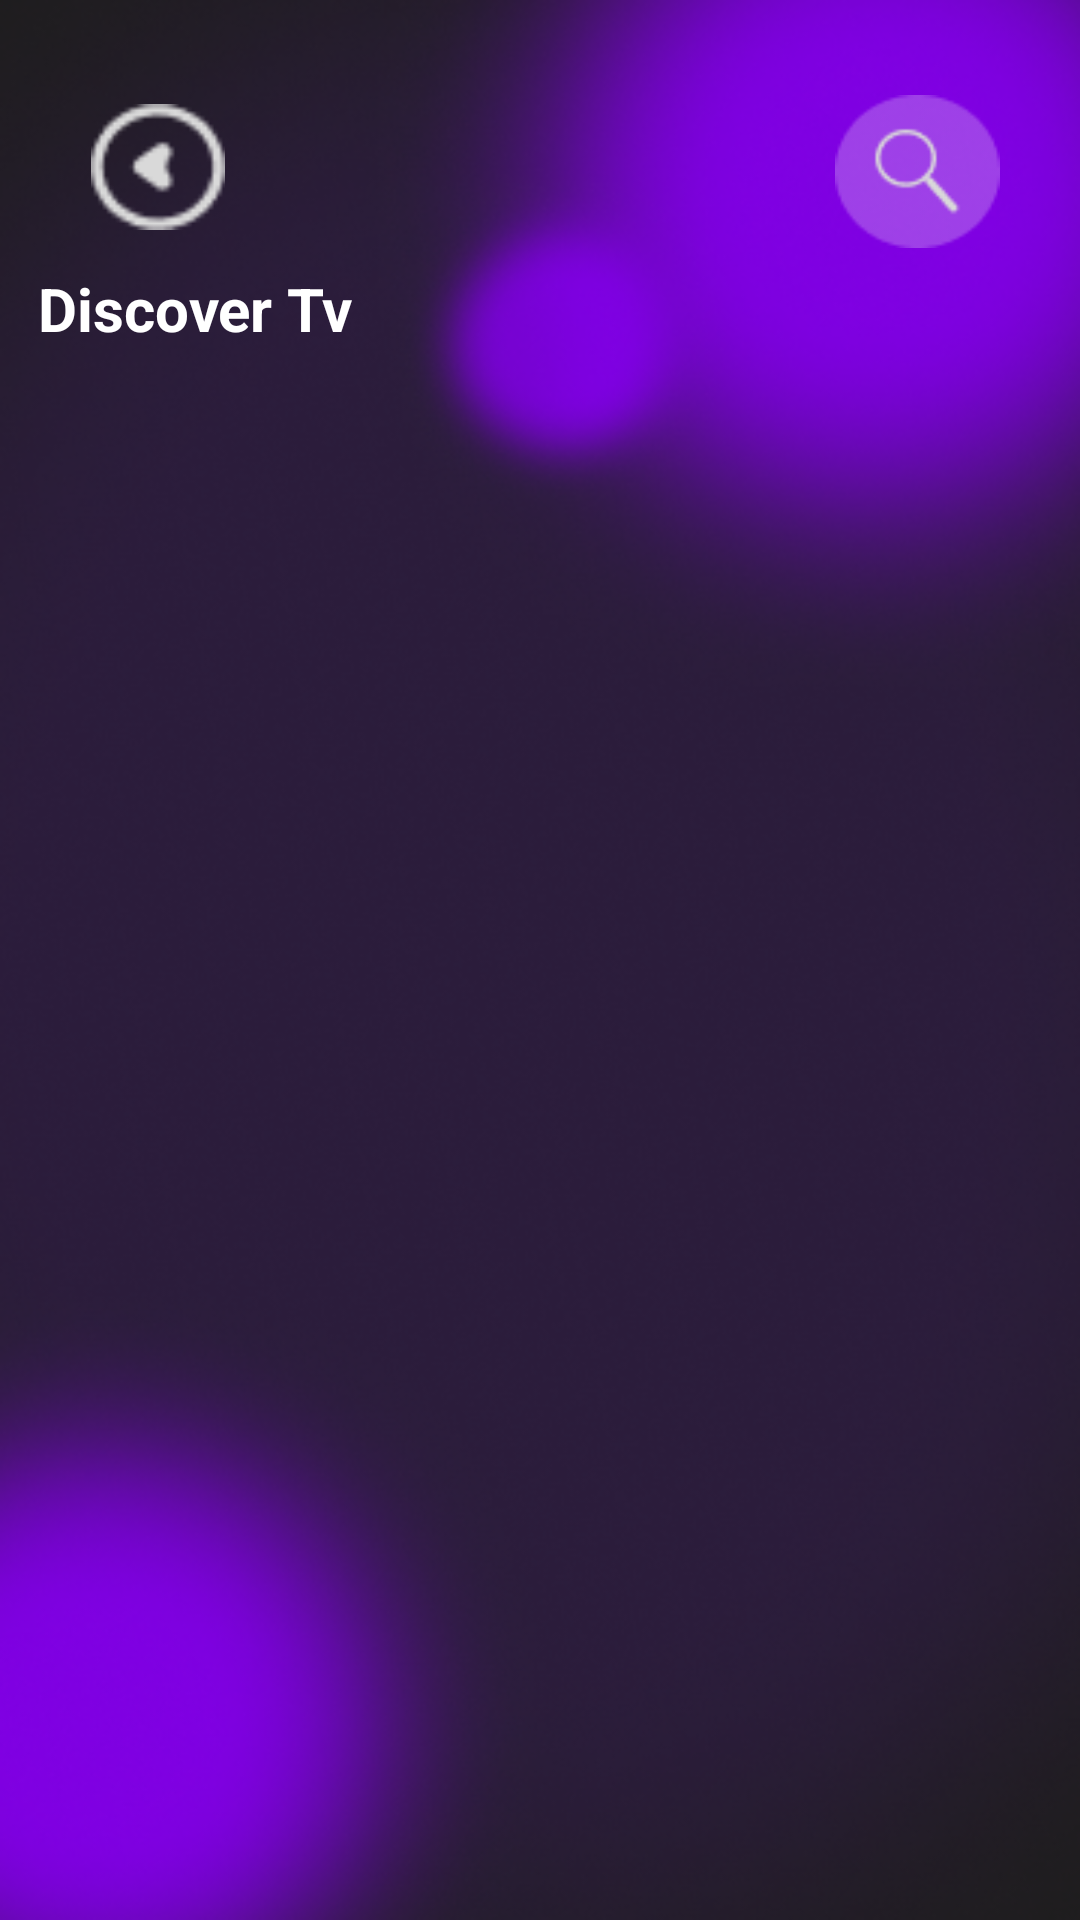

Produce the Android XML layout that renders to this screen, including the resource entries it uses.
<!-- AndroidManifest.xml: application theme Theme.SeriesApp -->
<!-- res/layout/dicovertv.xml -->
<?xml version="1.0" encoding="utf-8"?>
<androidx.constraintlayout.widget.ConstraintLayout xmlns:android="http://schemas.android.com/apk/res/android"
    xmlns:app="http://schemas.android.com/apk/res-auto"
    xmlns:tools="http://schemas.android.com/tools"
    android:layout_width="match_parent"
    android:layout_height="match_parent"
    android:background="@drawable/framesbackground">

    <TextView
        android:layout_width="wrap_content"
        android:layout_height="wrap_content"
        android:text="@string/discover_tv"
        android:textColor="@color/white"
        android:textSize="20sp"
        android:textStyle="bold"
        app:layout_constraintBottom_toBottomOf="parent"
        app:layout_constraintEnd_toEndOf="parent"
        app:layout_constraintHorizontal_bias="0.05"
        app:layout_constraintStart_toStartOf="parent"
        app:layout_constraintTop_toTopOf="parent"
        app:layout_constraintVertical_bias="0.146" />


    <include
        layout="@layout/searchicon"
        app:layout_constraintBottom_toBottomOf="parent"
        app:layout_constraintEnd_toEndOf="parent"
        app:layout_constraintHorizontal_bias="0.0"
        app:layout_constraintStart_toStartOf="parent"
        app:layout_constraintTop_toTopOf="parent"
        app:layout_constraintVertical_bias="0.0" />
    <include
        android:id="@+id/include"
        layout="@layout/backbotton"
        app:layout_constraintBottom_toBottomOf="parent"
        app:layout_constraintEnd_toEndOf="parent"
        app:layout_constraintStart_toStartOf="parent"
        app:layout_constraintTop_toTopOf="parent" />

    <androidx.recyclerview.widget.RecyclerView
        android:id="@+id/recyclerViewmostview"
        android:layout_width="388dp"
        android:layout_height="607dp"
        android:layout_margin="10dp"
        android:padding="10dp"
        android:layout_marginStart="20dp"
        app:layoutManager="androidx.recyclerview.widget.GridLayoutManager"
        app:layout_constraintBottom_toBottomOf="@+id/include"
        app:layout_constraintEnd_toEndOf="parent"
        app:layout_constraintHorizontal_bias="0.466"
        app:layout_constraintStart_toStartOf="parent"
        app:layout_constraintTop_toTopOf="parent"
        app:layout_constraintVertical_bias="1.0"
        app:spanCount="2" />



</androidx.constraintlayout.widget.ConstraintLayout>
<!-- res/layout/searchicon.xml (included above) -->
<?xml version="1.0" encoding="utf-8"?>
<androidx.constraintlayout.widget.ConstraintLayout xmlns:android="http://schemas.android.com/apk/res/android"
    xmlns:app="http://schemas.android.com/apk/res-auto"
    android:layout_width="match_parent"
    android:layout_height="match_parent">

    <ImageView
        android:id="@+id/search0"
        android:layout_width="57dp"
        android:layout_height="51dp"
        android:clickable="true"
        android:src="@drawable/searchicon"
        app:layout_constraintBottom_toBottomOf="parent"
        app:layout_constraintEnd_toEndOf="parent"
        app:layout_constraintHorizontal_bias="0.915"
        app:layout_constraintStart_toStartOf="parent"
        app:layout_constraintTop_toTopOf="parent"
        app:layout_constraintVertical_bias="0.054" />
</androidx.constraintlayout.widget.ConstraintLayout>
<!-- res/layout/backbotton.xml (included above) -->
<?xml version="1.0" encoding="utf-8"?>
<androidx.constraintlayout.widget.ConstraintLayout xmlns:android="http://schemas.android.com/apk/res/android"
    xmlns:app="http://schemas.android.com/apk/res-auto"
    android:layout_width="match_parent"
    android:layout_height="match_parent">

    <ImageView
        android:id="@+id/backbottom"
        android:layout_width="46dp"
        android:layout_height="42dp"
        android:clickable="true"
        android:focusable="true"
        android:src="@drawable/backimg"
        app:layout_constraintBottom_toBottomOf="parent"
        app:layout_constraintEnd_toEndOf="parent"
        app:layout_constraintHorizontal_bias="0.095"
        app:layout_constraintStart_toStartOf="parent"
        app:layout_constraintTop_toTopOf="parent"
        app:layout_constraintVertical_bias="0.058" />

</androidx.constraintlayout.widget.ConstraintLayout>
<!-- resources referenced by this layout -->
<resources>
  <color name="white">#FFFFFFFF</color>
  <!-- drawable backimg: png bitmap (drawable, 914 bytes) -->
  <!-- drawable framesbackground: png bitmap (drawable, 162152 bytes) -->
  <!-- drawable searchicon: png bitmap (drawable, 1574 bytes) -->
  <string name="discover_tv">Discover Tv</string>
  <style name="Theme.SeriesApp" parent="Base.Theme.SeriesApp" />
  <style name="Base.Theme.SeriesApp" parent="Theme.Material3.DayNight.NoActionBar">
          
          
      </style>
</resources>
